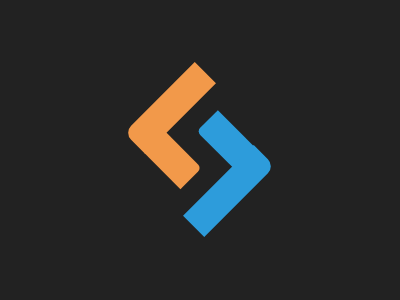

Give the HTML and CSS whose rendering is this image.

<style>
  body {
    background: #222;
  }

  div {
    position: absolute;
    width: 30;
    height: 100;
  }
  #tt {
    background: #f2994a;
    rotate: 45deg;
    top: 58;
    left: 155;
    border-radius: 0 0 0 10px;
  }
  #tb {
    background: #f2994a;
    top: 135;
    left: 158;
    rotate: -45deg;
    height: 51;
    border-radius: 0 0 5px 0;
  }

  #bb {
    background: #2d9cdb;
    rotate: 45deg;
    right: 156;
    bottom: 59;
    border-radius: 0 10px 0 0;
  }

  #bt {
    background: #2d9cdb;
    rotate: -45deg;
    right: 159;
    border-radius: 5px 0 0 0;
    top: 113;
    height: 53;
  }
</style>

<div id="tt"></div>
<div id="tb"></div>
<div id="bt"></div>
<div id="bb"></div>
